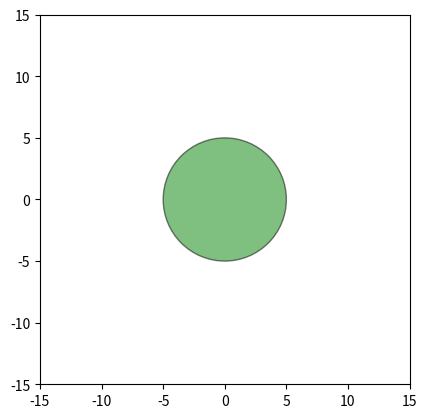

Write the Python code that produced this figure.
import matplotlib.pyplot as plt
import matplotlib.patches as patches


class Obstacle:
    def __init__(self, center: list = [0, 0], shape: str = "circle", radius: float = 5, color: str = "green") -> None:
        """
        This is the constructor for the Obstacle class

        Parameters
        ----------
        center : list, optional
            the center of the Obstacle, by default [0,0]
        radius : float, optional
            the radius of the Obstacle if it is a circle, by default 5
        shape : str, optional
            the shape of the Obstacle, by default "circle"
        color : str, optional
            the color of the Obstacle, by default "green"
        """
        self.center = center
        self.radius = radius
        self.shape = shape
        self.color = color

    def __str__(self) -> str:
        """
        Returns a string representation of the Obstacle

        Returns
        -------
        str
            the string representation of the Obstacle
        """
        return f"Obstacle {self.ID}: center={self.center}, shape={self.shape}, color={self.color}"

    def draw(self, ax) -> None:
        if self.shape == "circle":
            circle = patches.Circle(
                self.center,
                self.radius,
                facecolor=self.color,
                edgecolor="black",
                lw=1,
                alpha=0.5,
            )
            ax.add_patch(circle)
        else:
            raise ValueError(f"Unsupported shape: {self.shape}")


if __name__ == "__main__":
    fig, ax = plt.subplots()
    obstacle = Obstacle([0, 0], "circle", 5, "green")
    obstacle.draw(ax)
    ax.set_xlim(-15, 15)
    ax.set_ylim(-15, 15)
    plt.gca().set_aspect("equal", adjustable="box")
    plt.show()
